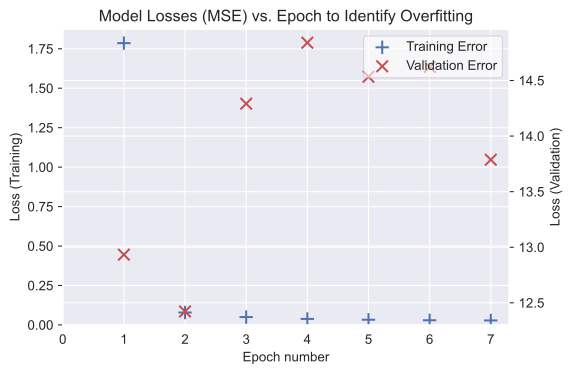

The file beside this chart, header and first rows:
epoch, loss, val_loss
1, 1.786, 12.93
2, 0.07877, 12.42
3, 0.04993, 14.29
4, 0.03822, 14.84
5, 0.03312, 14.53
6, 0.02974, 14.62
7, 0.02822, 13.79
